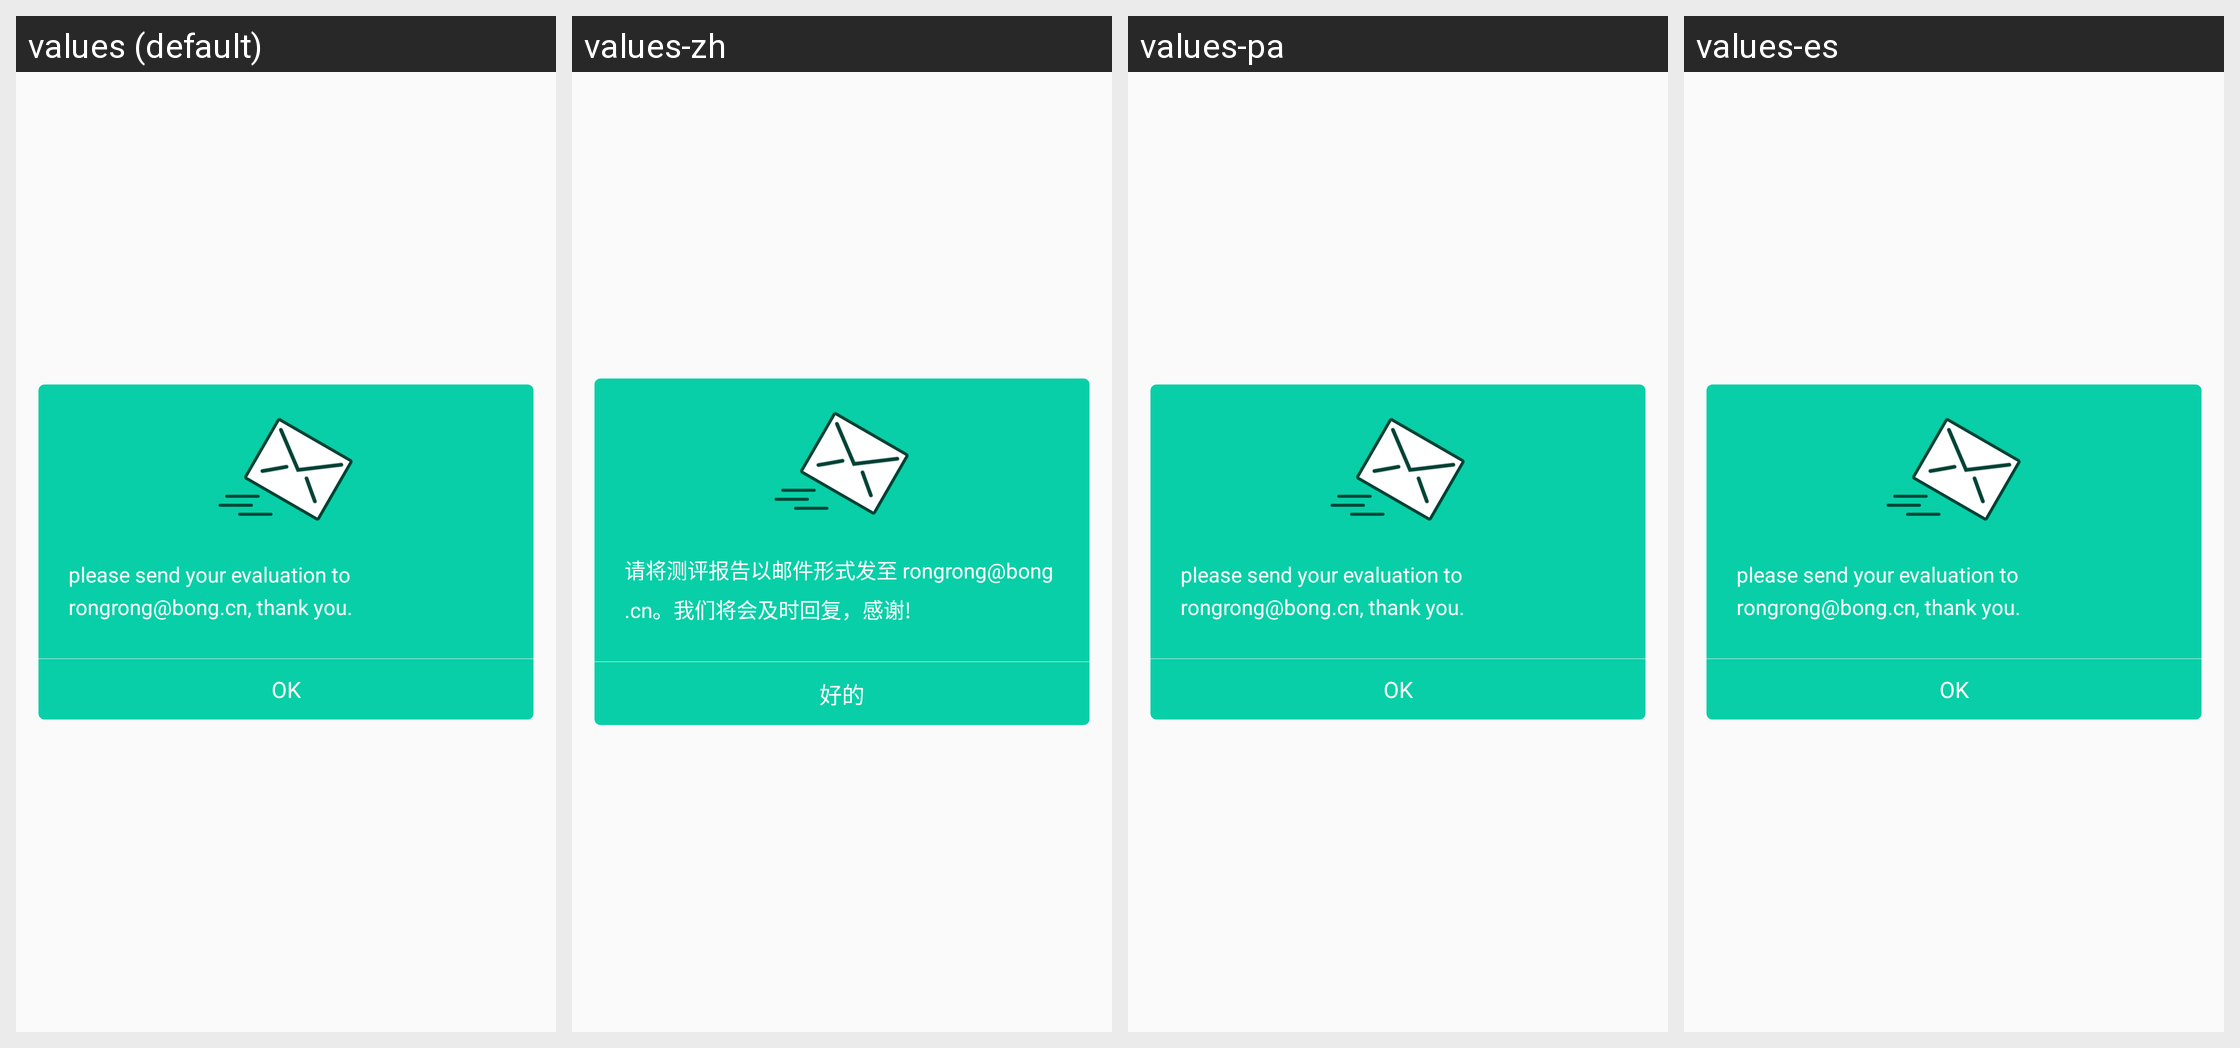

Strings drawn on this Android screen and how each of the app's shown locales translates them:
Android screen res/layout/fragment_emil_help.xml rendered under 4 locales, left to right: values (default), values-zh, values-pa, values-es. Device: Nexus 5 (rendered at 1080×1920; each locale shown at half size, 540×960, under a caption strip naming it); theme BongTheme.Transparent.
Other locales in the repository, not shown: values-bs, values-et, values-gl.
Strings drawn on this screen, with the default value and each locale's value (text and hints the layout hard-codes, and strings that could not be matched under every locale, appear in the picture but are not listed):

email_help
  values: please send your evaluation to rongrong@bong.cn, thank you.
  values-zh: 请将测评报告以邮件形式发至 rongrong@bong.cn。我们将会及时回复，感谢!
  values-pa: please send your evaluation to rongrong@bong.cn, thank you.  [not translated; the default value is used]
  values-es: please send your evaluation to rongrong@bong.cn, thank you.  [not translated; the default value is used]

set_ok
  values: OK
  values-zh: 好的
  values-pa: OK  [not translated; the default value is used]
  values-es: OK  [not translated; the default value is used]
